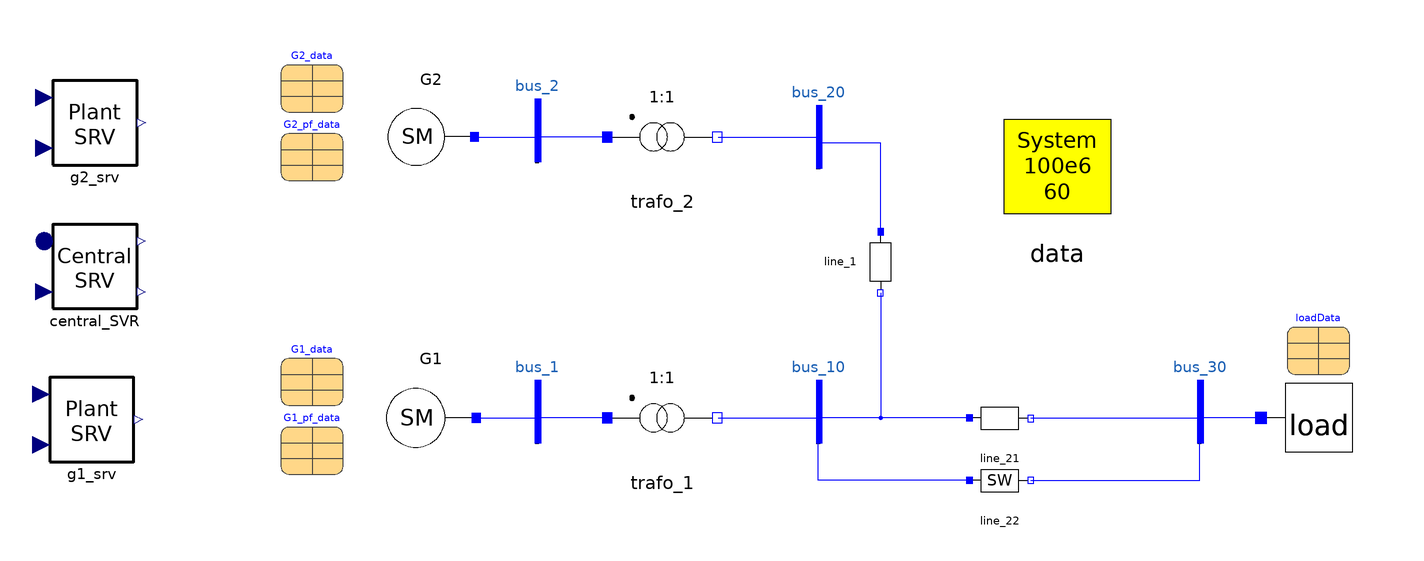

The component connection diagram of the Modelica model below, drawn from its own Placement and Line annotations.

model tutorial_system_SVR_failure
  inner OmniPES.SystemData data annotation(
    Placement(visible = true, transformation(origin = {76.5, 40.5}, extent = {{-21.5, -21.5}, {21.5, 21.5}}, rotation = 0)));
  Modelica.Units.SI.Angle d12;
  OmniPES.Circuit.Interfaces.Bus bus_1 annotation(
    Placement(visible = true, transformation(origin = {-90, -38}, extent = {{-10, -10}, {10, 10}}, rotation = 0)));
  OmniPES.Circuit.Interfaces.Bus bus_2 annotation(
    Placement(visible = true, transformation(origin = {-90, 52}, extent = {{-10, -10}, {10, 10}}, rotation = 0)));
  OmniPES.Circuit.Interfaces.Bus bus_10 annotation(
    Placement(visible = true, transformation(origin = {0, -38}, extent = {{-10, -10}, {10, 10}}, rotation = 0)));
  OmniPES.Circuit.Interfaces.Bus bus_20 annotation(
    Placement(visible = true, transformation(origin = {0, 50}, extent = {{-10, -10}, {10, 10}}, rotation = 0)));
  OmniPES.Circuit.Interfaces.Bus bus_30 annotation(
    Placement(visible = true, transformation(origin = {122, -38}, extent = {{-10, -10}, {10, 10}}, rotation = 0)));
  OmniPES.Circuit.Basic.TwoWindingTransformer trafo_1(x = 0.2) annotation(
    Placement(visible = true, transformation(origin = {-50, -40}, extent = {{-16, -16}, {16, 16}}, rotation = 0)));
  OmniPES.Circuit.Basic.TwoWindingTransformer trafo_2(x = 0.07) annotation(
    Placement(visible = true, transformation(origin = {-50, 50}, extent = {{-16, -16}, {16, 16}}, rotation = 0)));
  OmniPES.Circuit.Basic.SeriesImpedance line_1(x = 0.07) annotation(
    Placement(visible = true, transformation(origin = {20, 10}, extent = {{-10, -10}, {10, 10}}, rotation = -90)));
  OmniPES.Circuit.Basic.SeriesImpedance line_21(x = 0.18) annotation(
    Placement(visible = true, transformation(origin = {58, -40}, extent = {{-10, -10}, {10, 10}}, rotation = 0)));
  OmniPES.Circuit.Basic.SeriesImpedance_switched line_22(t_open = 25, x = 0.18)  annotation(
    Placement(visible = true, transformation(origin = {58, -60}, extent = {{-10, -10}, {10, 10}}, rotation = 0)));
  OmniPES.QuasiSteadyState.Machines.GenericSynchronousMachine G2(redeclare OmniPES.QuasiSteadyState.Examples.PSCC24.Controllers.AVR_SRV avr,redeclare OmniPES.QuasiSteadyState.Machines.Interfaces.Model_2_1_Electric electrical, redeclare OmniPES.QuasiSteadyState.Controllers.PSS.NoPSS pss, redeclare OmniPES.QuasiSteadyState.Machines.Interfaces.Restriction_P restriction, smData = G2_data, specs = G2_pf_data, redeclare OmniPES.QuasiSteadyState.Examples.PSCC24.Controllers.SpeedGovernor sreg)  annotation(
    Placement(visible = true, transformation(origin = {-124, 50}, extent = {{-14, -14}, {14, 14}}, rotation = 180)));
  OmniPES.QuasiSteadyState.Machines.GenericSynchronousMachine G1(redeclare OmniPES.QuasiSteadyState.Examples.PSCC24.Controllers.AVR_SRV avr,redeclare OmniPES.QuasiSteadyState.Machines.Interfaces.Model_2_1_Electric electrical, redeclare OmniPES.QuasiSteadyState.Controllers.PSS.NoPSS pss, redeclare OmniPES.QuasiSteadyState.Machines.Interfaces.Restriction_VTH restriction,smData = G1_data, specs = G1_pf_data, redeclare OmniPES.QuasiSteadyState.Examples.PSCC24.Controllers.SpeedGovernor sreg)  annotation(
    Placement(visible = true, transformation(origin = {-124, -40}, extent = {{-14.5, -14.5}, {14.5, 14.5}}, rotation = 180)));
  parameter OmniPES.QuasiSteadyState.Loads.Interfaces.LoadData loadData annotation(
    Placement(visible = true, transformation(origin = {160, -16}, extent = {{-10, -10}, {10, 10}}, rotation = 0)));
  parameter OmniPES.QuasiSteadyState.Machines.SynchronousMachineData G2_data(H = 3.0, MVAb = 150, T1d0 = 9.0, T1q0 = 0, T2d0 = 0.025, T2q0 = 0.08, X1d = 0.4, X1q = 0, X2d = 0.25, X2q = 0.25, Xd = 1.4, Xl = 0.15, Xq = 0.75)  annotation(
    Placement(visible = true, transformation(origin = {-162, 68}, extent = {{-10, -10}, {10, 10}}, rotation = 0)));
  parameter OmniPES.QuasiSteadyState.Machines.SynchronousMachineData G1_data(H = 3.0, MVAb = 50, T1d0 = 9.0, T1q0 = 0, T2d0 = 0.025, T2q0 = 0.08, X1d = 0.4, X1q = 0, X2d = 0.25, X2q = 0.25, Xd = 1.4, Xl = 0.15, Xq = 0.75) annotation(
    Placement(visible = true, transformation(origin = {-162, -26}, extent = {{-10, -10}, {10, 10}}, rotation = 0)));
  OmniPES.QuasiSteadyState.Loads.ZIPLoad load(Pesp = 120, Qesp = 0, dyn_par = loadData, ss_par = loadData)  annotation(
    Placement(visible = true, transformation(origin = {160, -40}, extent = {{-18, -18}, {18, 18}}, rotation = 0)));
  parameter OmniPES.QuasiSteadyState.Machines.RestrictionData G2_pf_data(Pesp = 90., Vesp = 1.025)  annotation(
    Placement(visible = true, transformation(origin = {-162, 46}, extent = {{-10, -10}, {10, 10}}, rotation = 0)));
  parameter OmniPES.QuasiSteadyState.Machines.RestrictionData G1_pf_data(Vesp = 1.017) annotation(
    Placement(visible = true, transformation(origin = {-162, -48}, extent = {{-10, -10}, {10, 10}}, rotation = 0)));
  OmniPES.QuasiSteadyState.Examples.PSCC24.Controllers.Plant_SVR g1_srv annotation(
    Placement(visible = true, transformation(origin = {-232.5, -40.5}, extent = {{-13.5, -13.5}, {13.5, 13.5}}, rotation = 0)));
  OmniPES.QuasiSteadyState.Examples.PSCC24.Controllers.Plant_SVR g2_srv annotation(
    Placement(visible = true, transformation(origin = {-231.5, 54.5}, extent = {{-13.5, -13.5}, {13.5, 13.5}}, rotation = 0)));
  OmniPES.QuasiSteadyState.Examples.PSCC24.Controllers.Central_SVR central_SVR annotation(
    Placement(visible = true, transformation(origin = {-231.5, 8.5}, extent = {{-13.5, -13.5}, {13.5, 13.5}}, rotation = 0)));
equation
  d12 = G1.inertia.delta - G2.inertia.delta;
  G1.avr.Vext = 0*g1_srv.Vref + central_SVR.Vref;
  G2.avr.Vext = g2_srv.Vref + central_SVR.Vref;
  g1_srv.Qcom = 0*central_SVR.Qout[1];
  g1_srv.Qt = 0*G1.electrical.Qt;
  g2_srv.Qcom = central_SVR.Qout[2];
  g2_srv.Qt = G2.electrical.Qt;
  central_SVR.Qin[1] = G1.electrical.Qt;
  central_SVR.Qin[2] = G2.electrical.Qt;
  central_SVR.Vpilot = bus_30.V;
  connect(G2.terminal, bus_2.p) annotation(
    Line(points = {{-110, 50}, {-90, 50}}, color = {0, 0, 255}));
  connect(trafo_2.p, bus_2.p) annotation(
    Line(points = {{-68, 50}, {-90, 50}}, color = {0, 0, 255}));
  connect(trafo_2.n, bus_20.p) annotation(
    Line(points = {{-32, 50}, {0, 50}, {0, 48}}, color = {0, 0, 255}));
  connect(G1.terminal, bus_1.p) annotation(
    Line(points = {{-109.5, -40}, {-90, -40}}, color = {0, 0, 255}));
  connect(trafo_1.p, bus_1.p) annotation(
    Line(points = {{-68, -40}, {-90, -40}}, color = {0, 0, 255}));
  connect(trafo_1.n, bus_10.p) annotation(
    Line(points = {{-32, -40}, {0, -40}}, color = {0, 0, 255}));
  connect(line_1.p, bus_20.p) annotation(
    Line(points = {{20, 20}, {20, 48}, {0, 48}}, color = {0, 0, 255}));
  connect(line_1.n, bus_10.p) annotation(
    Line(points = {{20, 0}, {20, -40}, {0, -40}}, color = {0, 0, 255}));
  connect(line_21.p, bus_10.p) annotation(
    Line(points = {{48, -40}, {0, -40}}, color = {0, 0, 255}));
  connect(line_22.p, bus_10.p) annotation(
    Line(points = {{48, -60}, {0, -60}, {0, -40}}, color = {0, 0, 255}));
  connect(line_22.n, bus_30.p) annotation(
    Line(points = {{68, -60}, {122, -60}, {122, -40}}, color = {0, 0, 255}));
  connect(line_21.n, bus_30.p) annotation(
    Line(points = {{68, -40}, {122, -40}}, color = {0, 0, 255}));
  connect(load.p, bus_30.p) annotation(
    Line(points = {{142, -40}, {122, -40}}, color = {0, 0, 255}));
protected
  annotation(
    Icon(coordinateSystem(extent = {{-200, -100}, {200, 100}}, grid = {1, 1})),
    Diagram(coordinateSystem(extent = {{-200, -100}, {200, 100}}, grid = {1, 1})),
    experiment(StartTime = 0, StopTime = 200, Tolerance = 1e-06, Interval = 0.001));
end tutorial_system_SVR_failure;